Labelled photos from "DatasetEnfermedadesOregano", an image-classification folder in GabrielFMH/DatasetEnfermedadesOregano. The possible labels are: alternaria, mosaic, OIDIO, mosca blanca, healthy oregano, roya, trips.

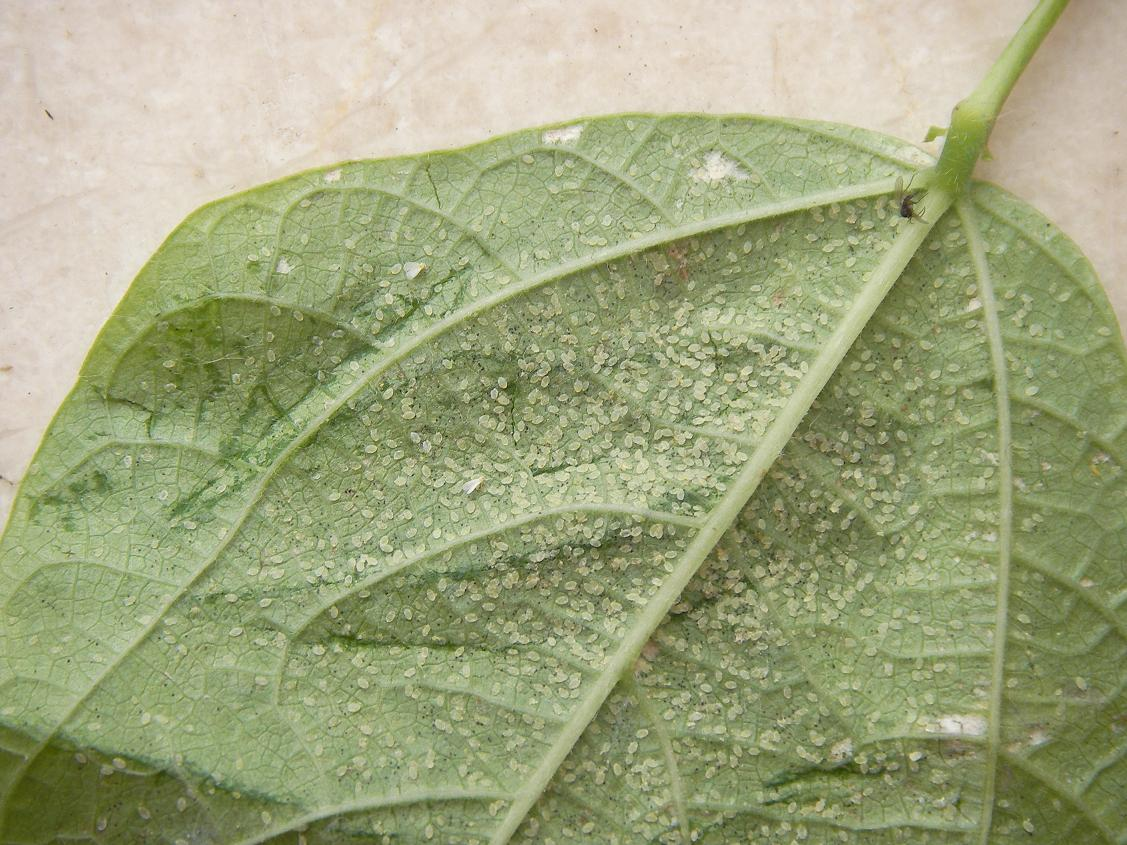
Label: mosca blanca

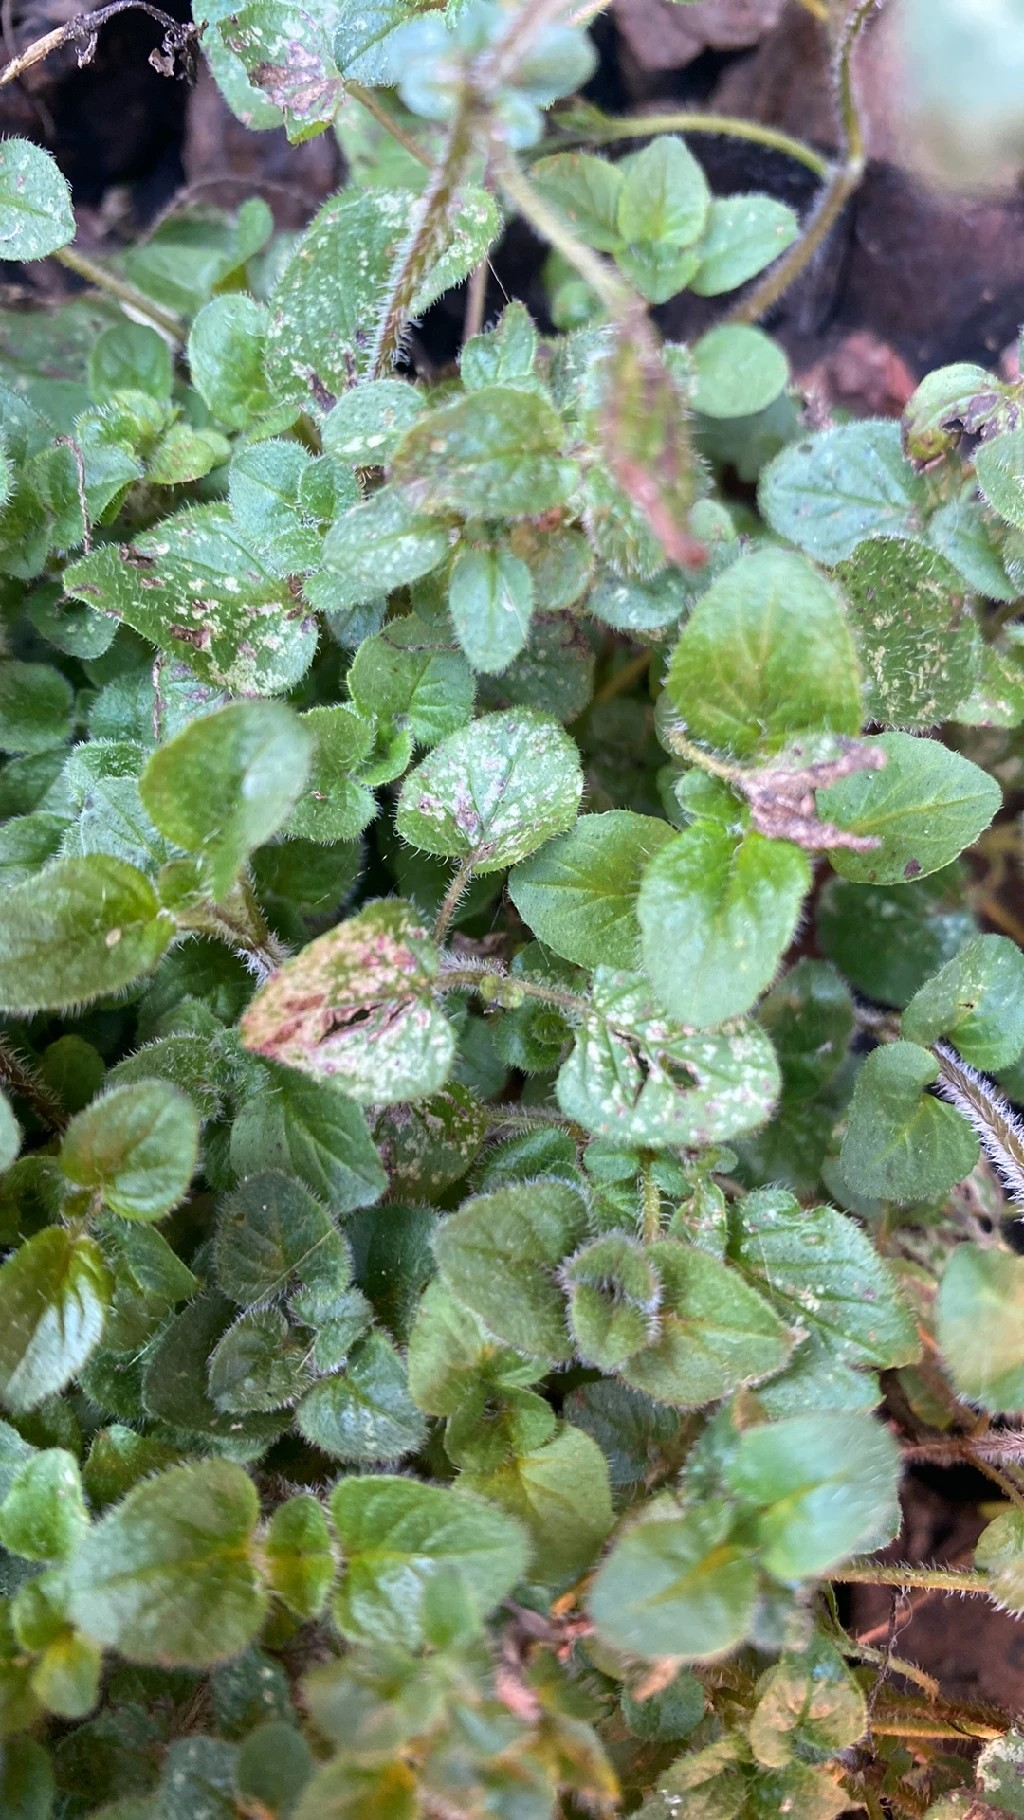
Label: trips

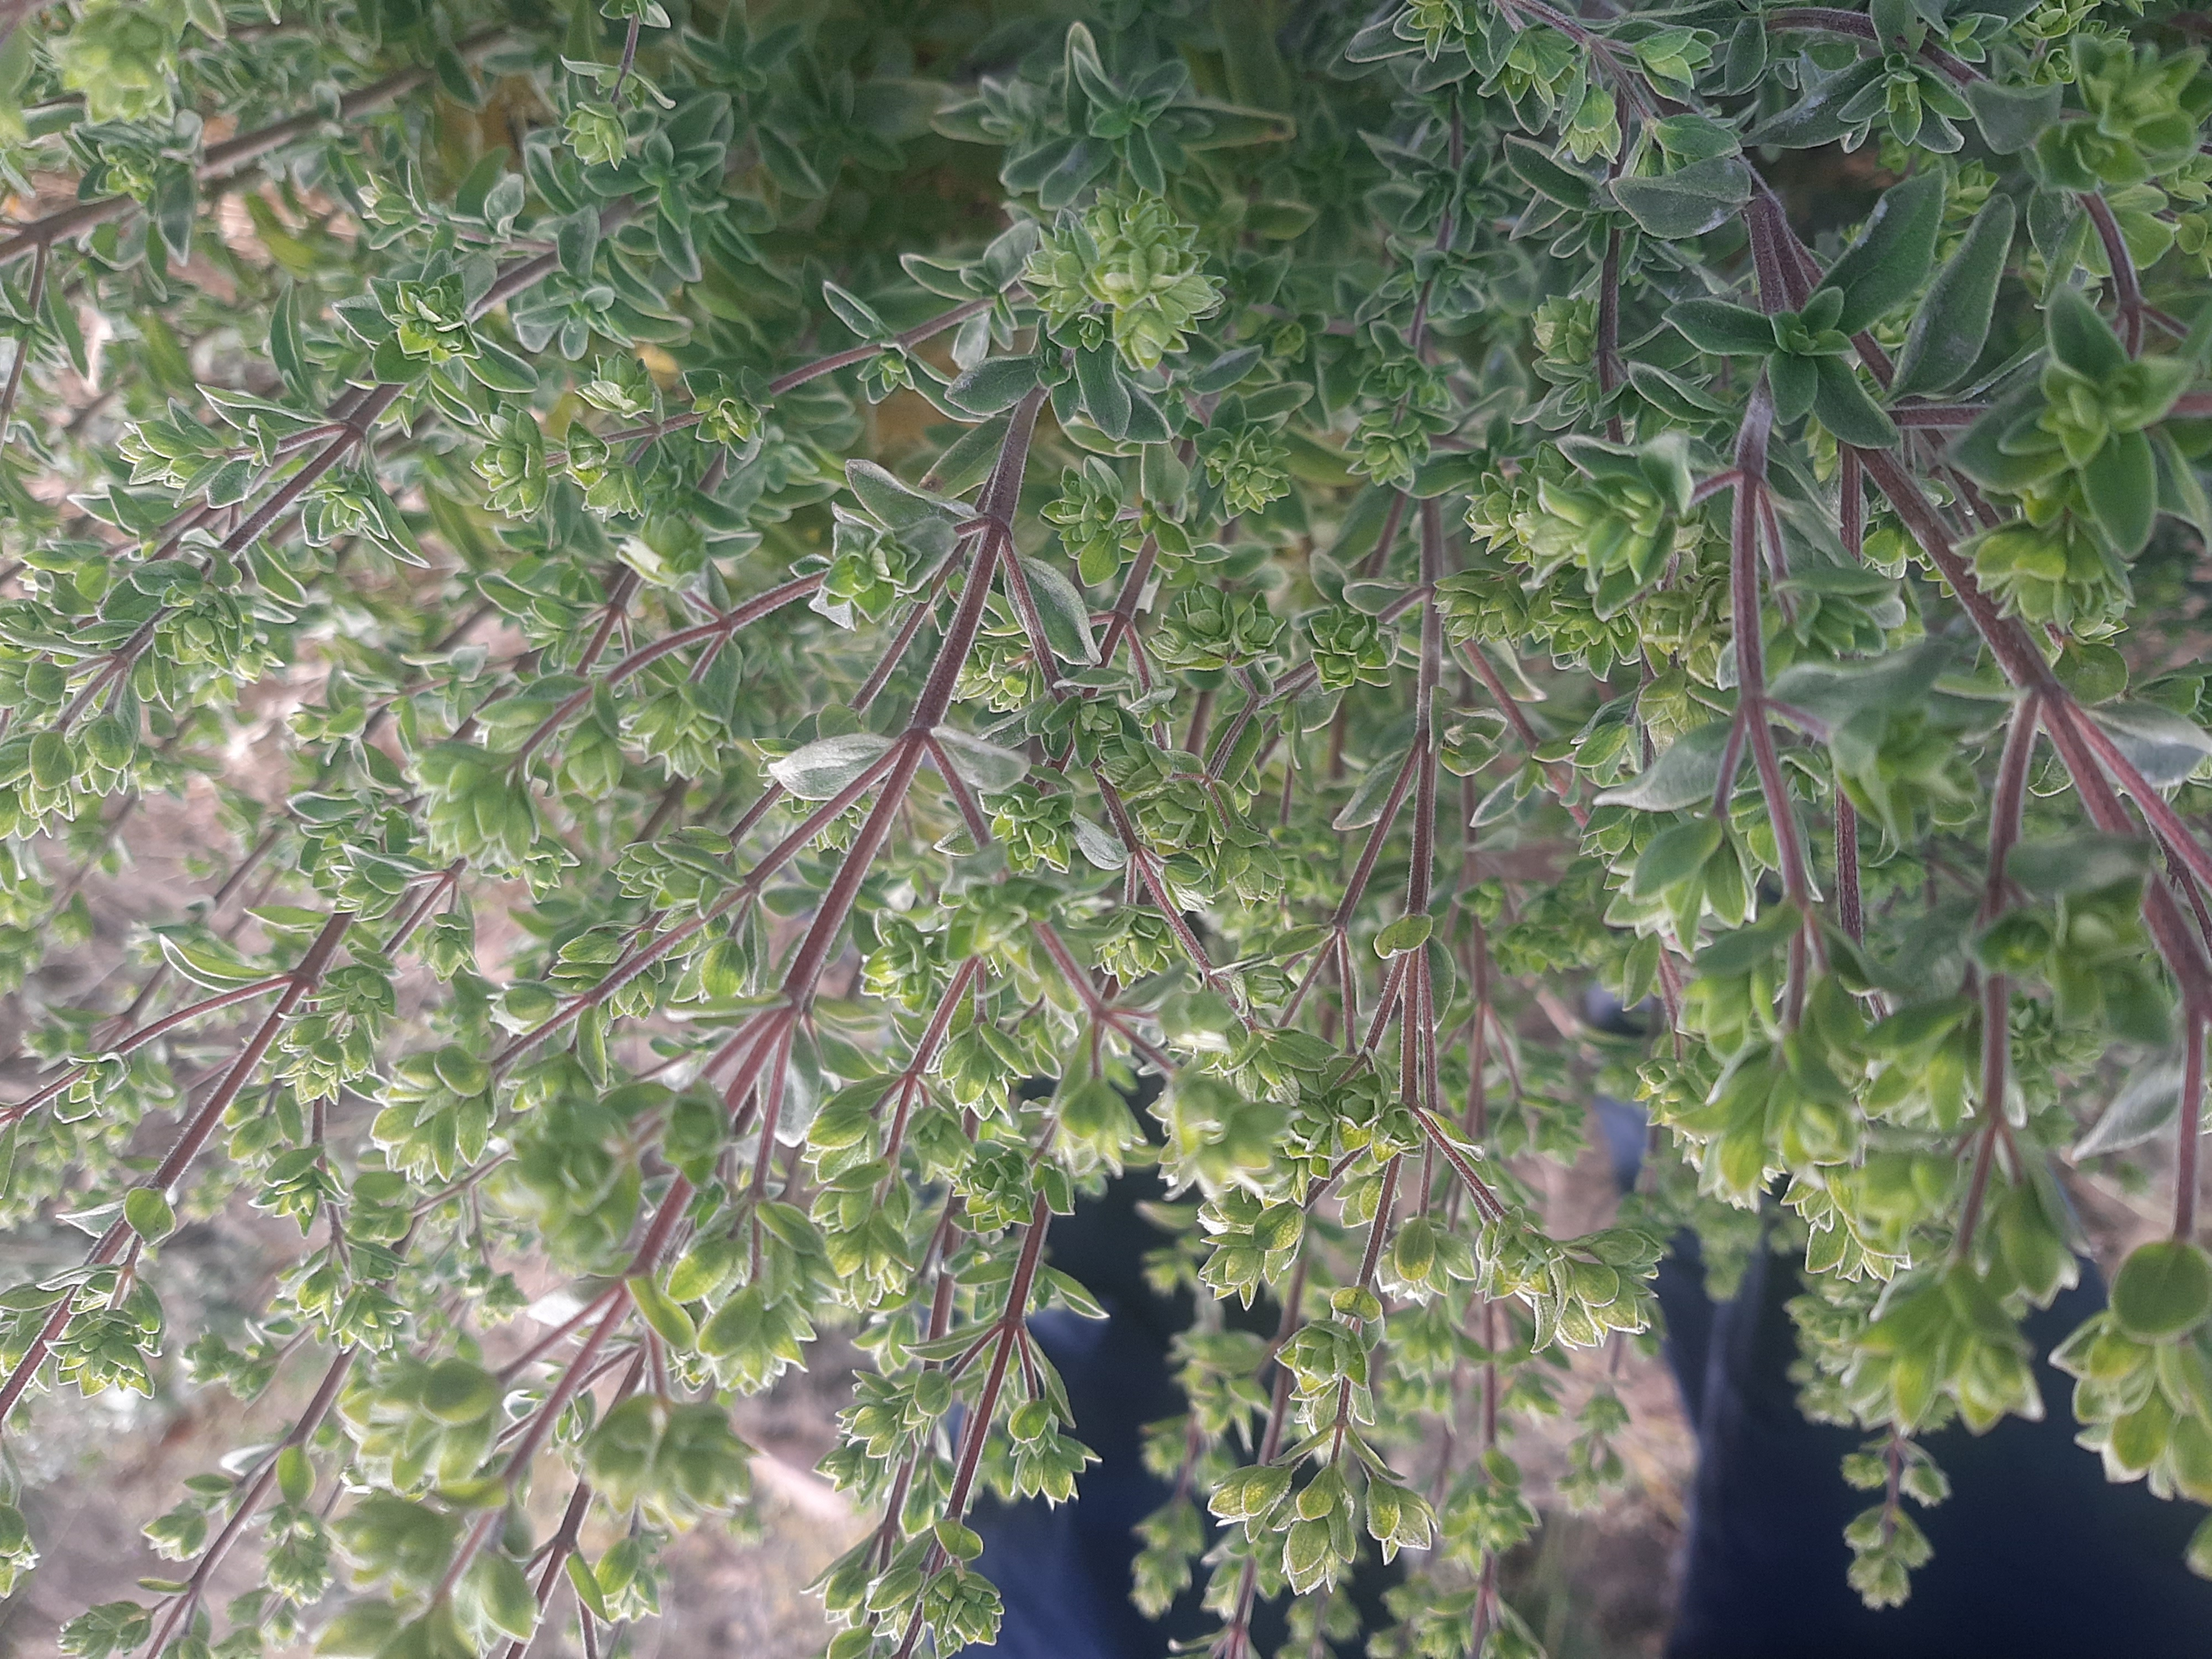
Label: healthy oregano

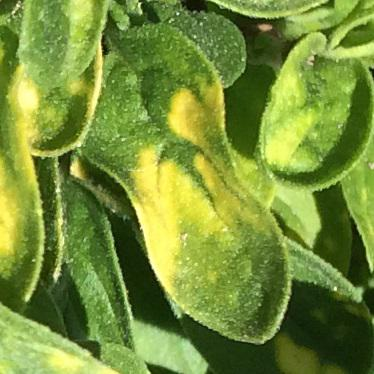
Label: mosaic

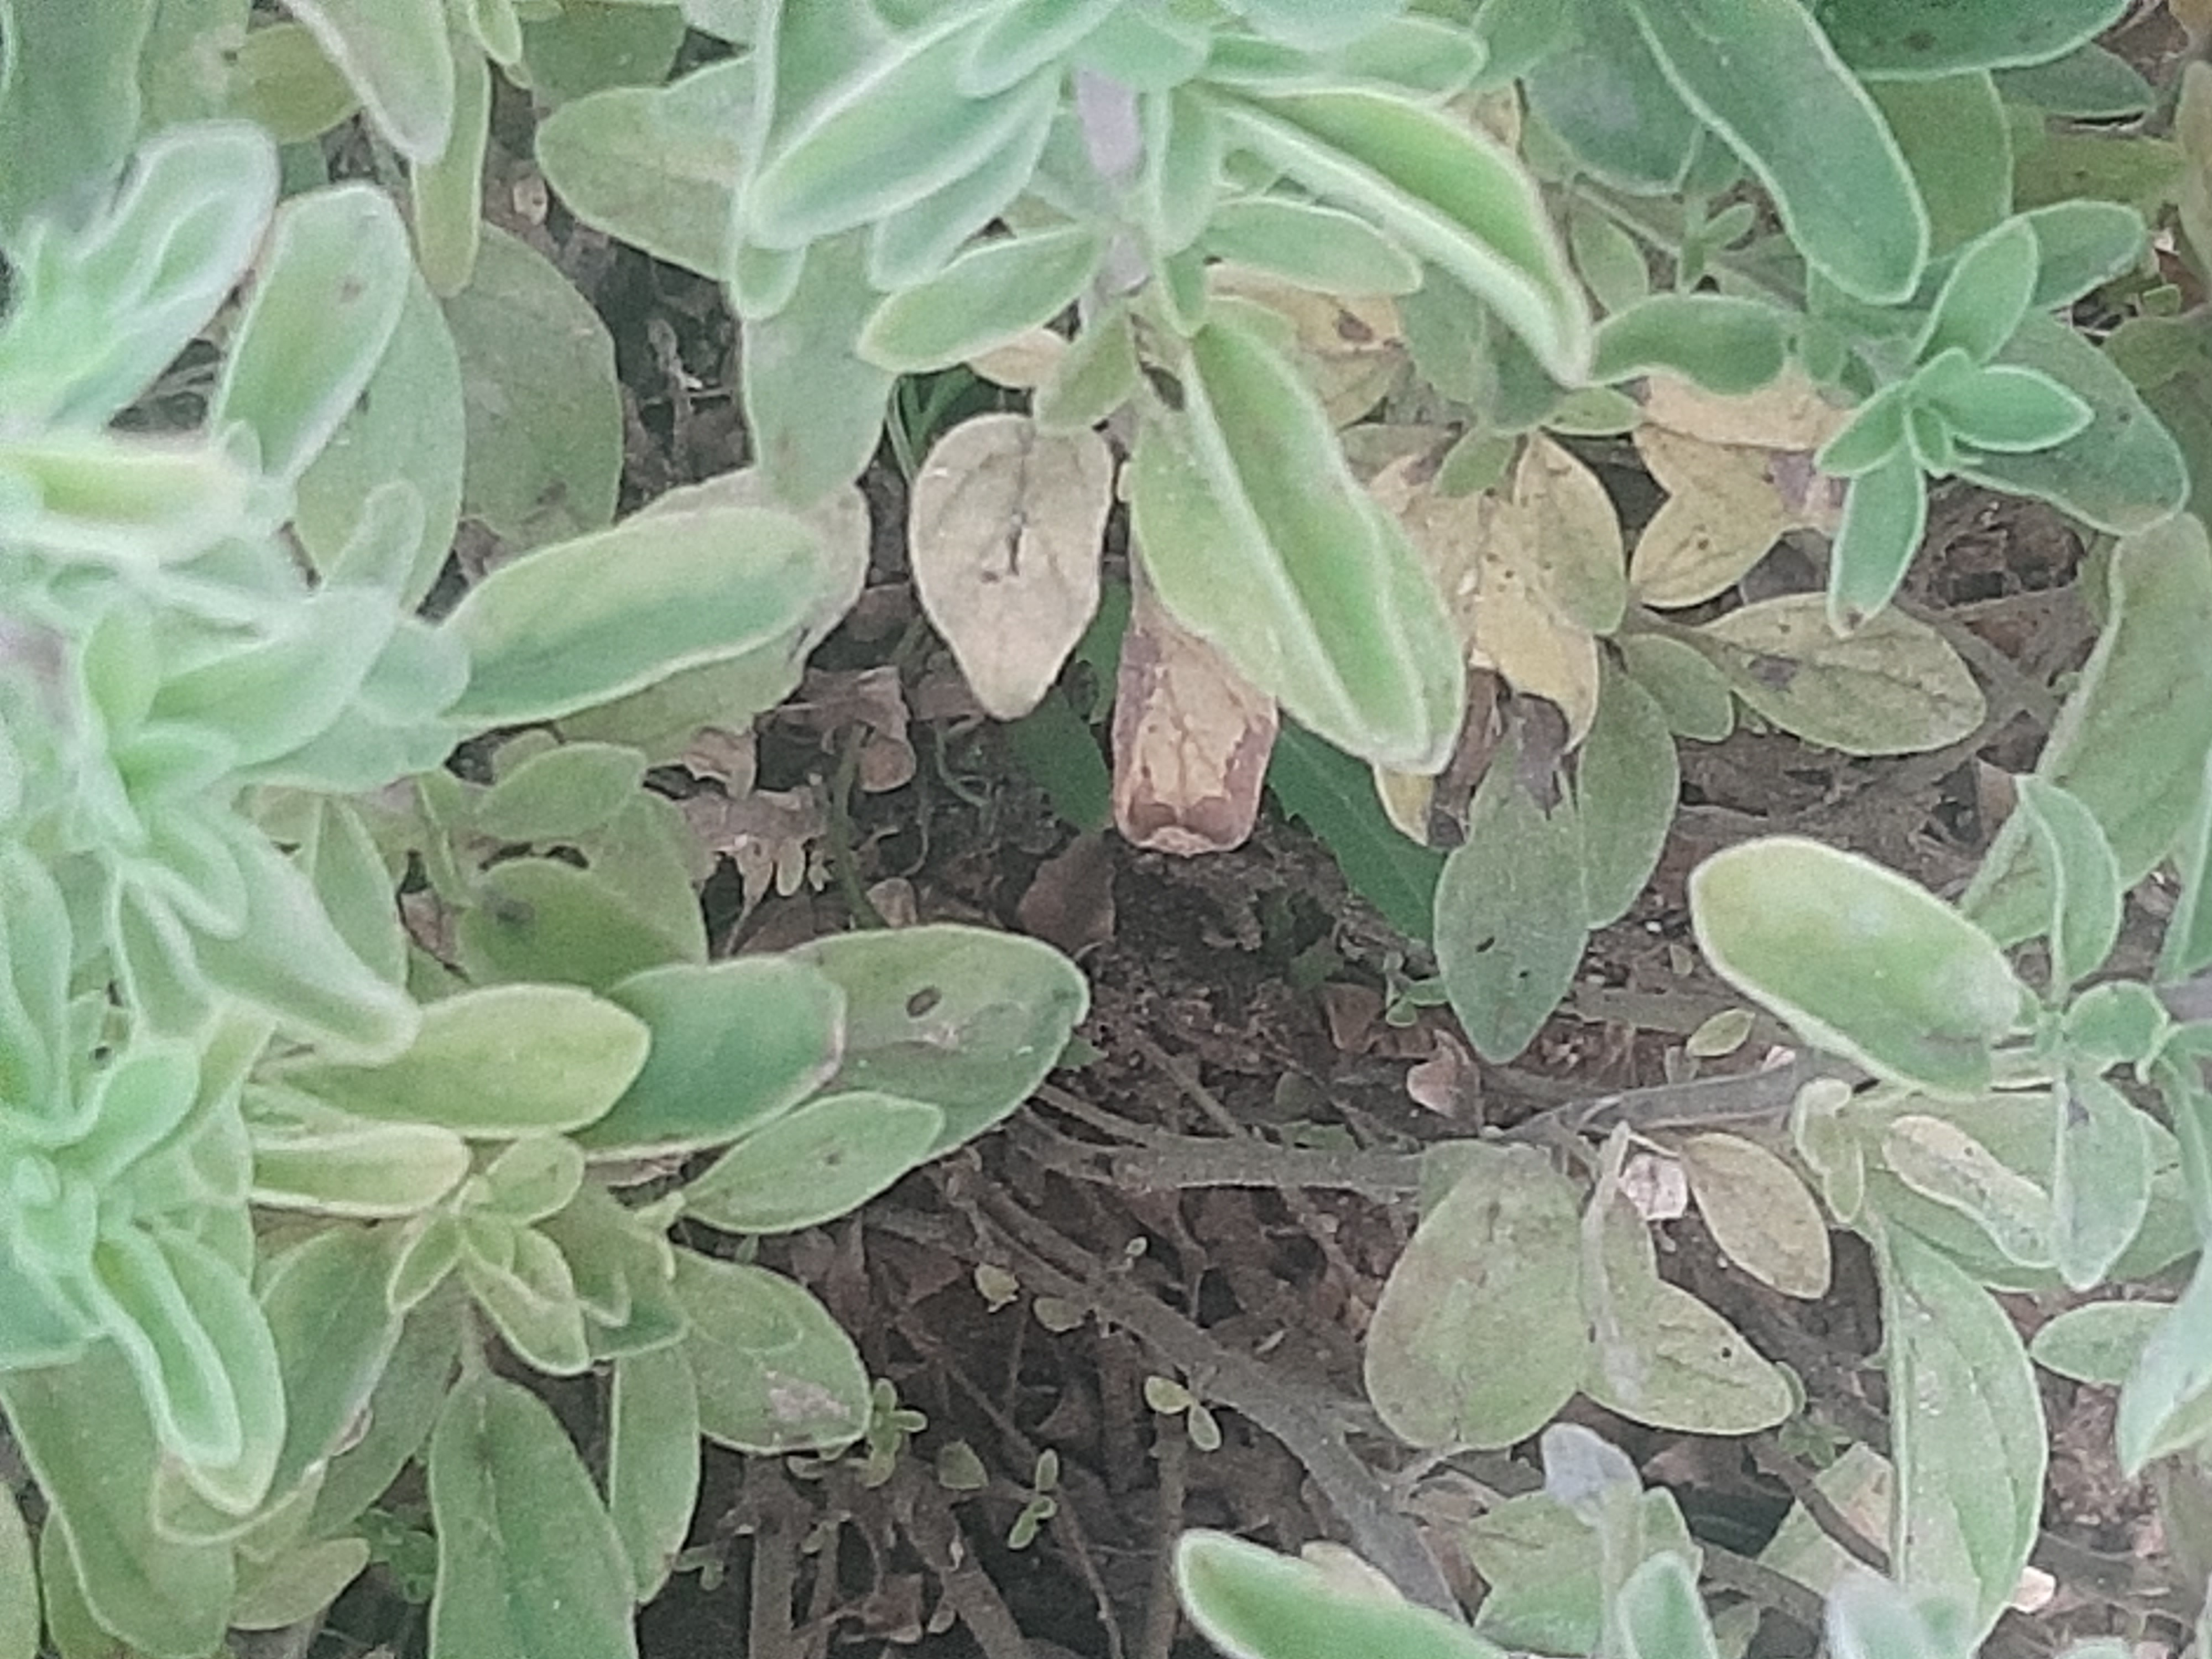
Label: roya

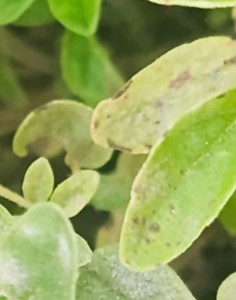
Label: alternaria
